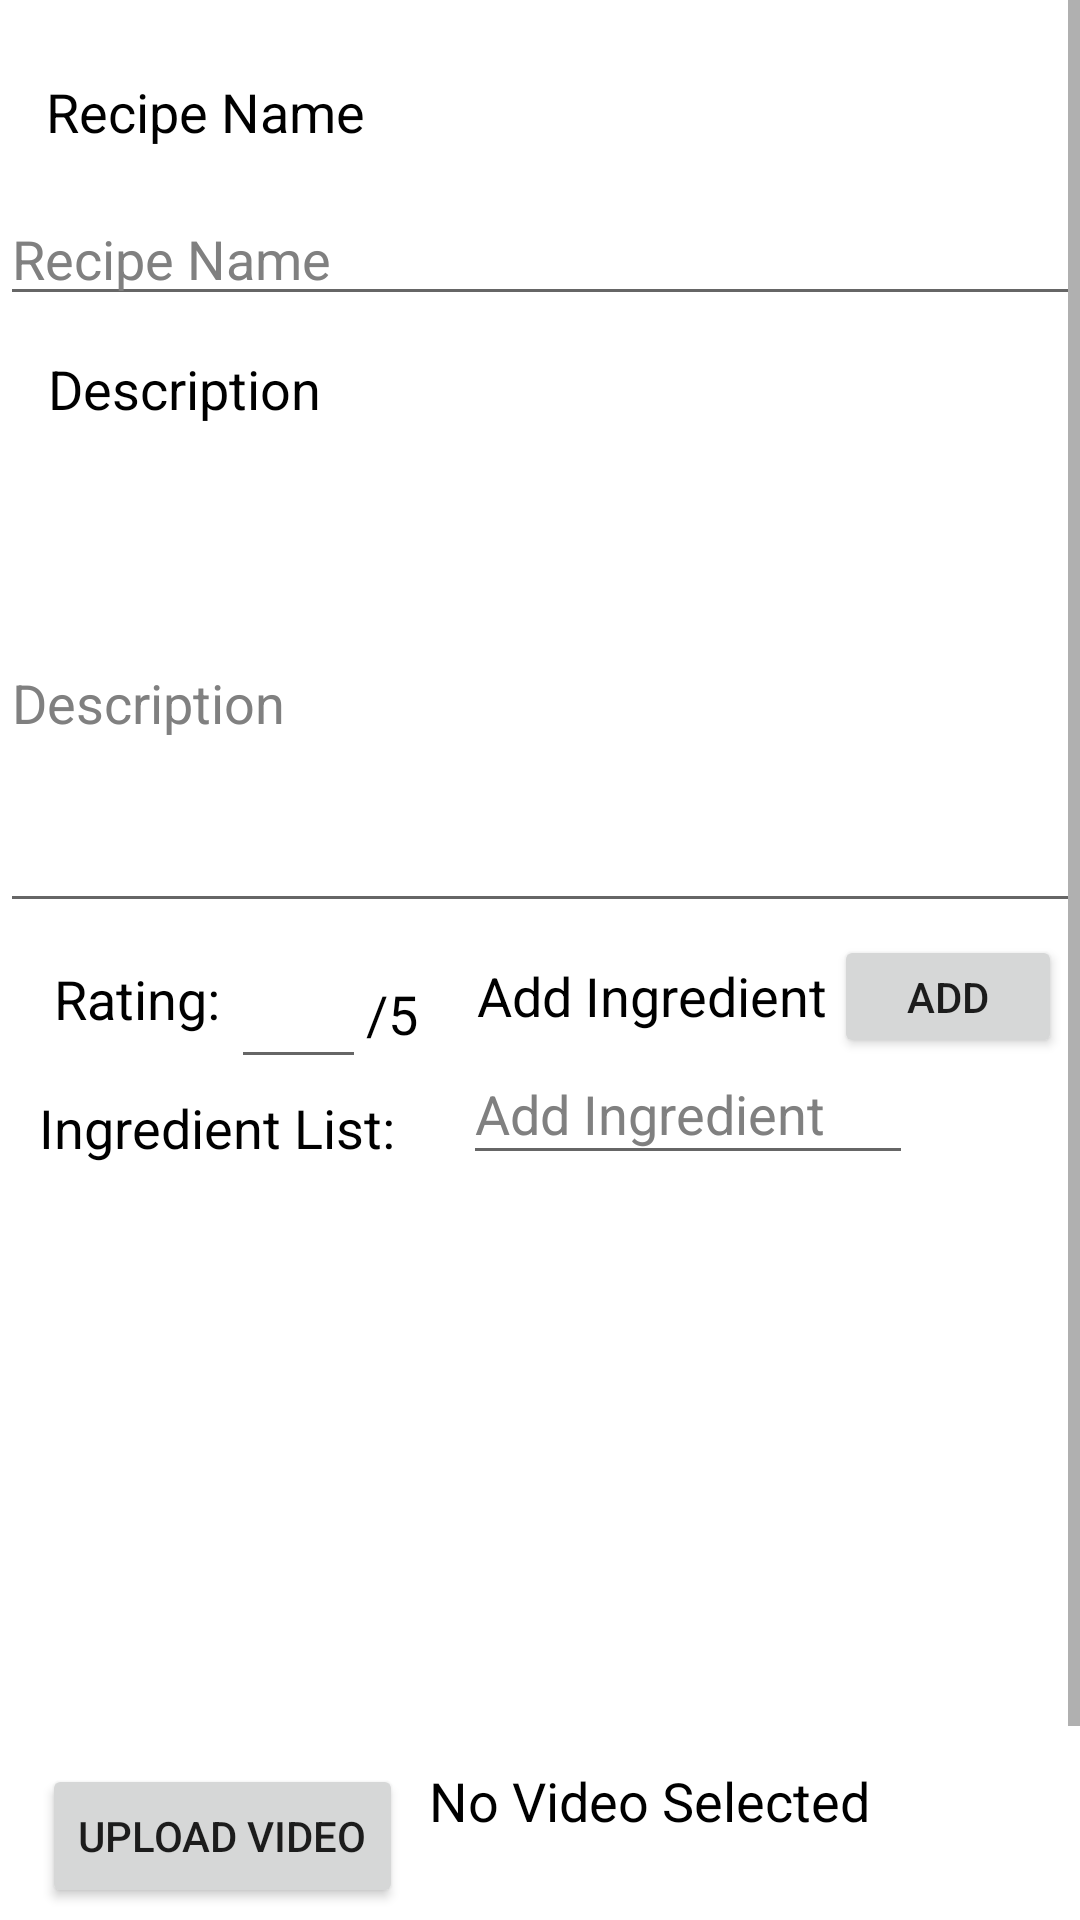

Here is an Android app screen rendered from its layout file. Give the layout XML and the strings, colors and styles it references.
<!-- AndroidManifest.xml: application theme Theme.RecipeCW -->
<!-- res/layout/activity_new_recipe.xml -->
<?xml version="1.0" encoding="utf-8"?>
<ScrollView
    xmlns:android="http://schemas.android.com/apk/res/android"
    xmlns:app="http://schemas.android.com/apk/res-auto"
    xmlns:tools="http://schemas.android.com/tools"
    android:layout_width="fill_parent"
    android:layout_height="fill_parent"
    android:fillViewport="true">

<androidx.constraintlayout.widget.ConstraintLayout
    android:layout_width="fill_parent"
    android:layout_height="fill_parent"
    tools:context=".NewRecipe"
    android:background="@color/white">

    <TextView
        android:id="@+id/RecipeNameView"
        android:layout_width="wrap_content"
        android:layout_height="wrap_content"
        android:layout_marginTop="25dp"
        android:text="@string/recipe_name"
        android:textColor="@color/black"
        android:textSize="18sp"
        app:layout_constraintEnd_toEndOf="parent"
        app:layout_constraintHorizontal_bias="0.06"
        app:layout_constraintStart_toStartOf="parent"
        app:layout_constraintTop_toTopOf="parent" />

    <EditText
        android:id="@+id/RecipeNameInput"
        android:layout_width="360dp"
        android:layout_height="40dp"
        android:layout_marginTop="16dp"
        android:ems="10"
        android:hint="@string/recipe_name"
        android:textColorHint="#808080"
        android:textColor="@color/black"
        android:inputType="textPersonName"
        android:maxLength="30"
        app:layout_constraintEnd_toEndOf="parent"
        app:layout_constraintHorizontal_bias="0.355"
        app:layout_constraintStart_toStartOf="parent"
        app:layout_constraintTop_toBottomOf="@+id/RecipeNameView" />

    <TextView
        android:id="@+id/RecipeDescriptionView"
        android:layout_width="wrap_content"
        android:layout_height="wrap_content"
        android:layout_marginTop="12dp"
        android:text="@string/description"
        android:textColor="@color/black"
        android:textSize="18sp"
        app:layout_constraintEnd_toEndOf="parent"
        app:layout_constraintHorizontal_bias="0.06"
        app:layout_constraintStart_toStartOf="parent"
        app:layout_constraintTop_toBottomOf="@+id/RecipeNameInput" />

    <EditText
        android:id="@+id/RecipeDescriptionInput"
        android:layout_width="360dp"
        android:layout_height="150dp"
        android:layout_marginTop="16dp"
        android:ems="10"
        android:hint="@string/description"
        android:textColorHint="#808080"
        android:inputType="textMultiLine"
        android:textColor="@color/black"
        android:lines="6"
        android:maxLines="6"
        android:maxLength="200"
        app:layout_constraintEnd_toEndOf="parent"
        app:layout_constraintHorizontal_bias="0.355"
        app:layout_constraintStart_toStartOf="parent"
        app:layout_constraintTop_toBottomOf="@+id/RecipeDescriptionView" />

    <TextView
        android:id="@+id/RecipeIngredientView"
        android:layout_width="wrap_content"
        android:layout_height="wrap_content"
        android:layout_marginTop="12dp"
        android:text="Add Ingredient"
        android:textColor="@color/black"
        android:textSize="18sp"
        app:layout_constraintEnd_toEndOf="parent"
        app:layout_constraintHorizontal_bias="0.653"
        app:layout_constraintStart_toStartOf="parent"
        app:layout_constraintTop_toBottomOf="@+id/RecipeDescriptionInput" />

    <TextView
        android:id="@+id/IngredientListView"
        android:layout_width="wrap_content"
        android:layout_height="wrap_content"
        android:layout_marginTop="56dp"
        android:text="Ingredient List:"
        android:textColor="@color/black"
        android:textSize="18sp"
        app:layout_constraintEnd_toEndOf="parent"
        app:layout_constraintHorizontal_bias="0.054"
        app:layout_constraintStart_toStartOf="parent"
        app:layout_constraintTop_toBottomOf="@+id/RecipeDescriptionInput" />

    <EditText
        android:id="@+id/RecipeIngredientInput"
        android:layout_width="150dp"
        android:layout_height="44dp"
        android:layout_marginTop="40dp"
        android:ems="10"
        android:hint="Add Ingredient"
        android:textColorHint="#808080"
        android:textColor="@color/black"
        android:inputType="textPersonName"
        android:maxLength="25"
        app:layout_constraintEnd_toEndOf="parent"
        app:layout_constraintHorizontal_bias="0.735"
        app:layout_constraintStart_toStartOf="parent"
        app:layout_constraintTop_toBottomOf="@+id/RecipeDescriptionInput" />

    <Button
        android:id="@+id/AddIngredient"
        android:layout_width="76dp"
        android:layout_height="41dp"
        android:layout_marginTop="4dp"
        android:onClick="AddIngredient"
        android:text="@string/add"
        app:layout_constraintEnd_toEndOf="parent"
        app:layout_constraintHorizontal_bias="0.979"
        app:layout_constraintStart_toStartOf="parent"
        app:layout_constraintTop_toBottomOf="@+id/RecipeDescriptionInput" />

    <TextView
        android:id="@+id/RatingView"
        android:layout_width="59dp"
        android:layout_height="30dp"
        android:layout_marginTop="13dp"
        android:text="@string/rating"
        android:textColor="@color/black"
        android:textSize="18sp"
        app:layout_constraintEnd_toEndOf="parent"
        app:layout_constraintHorizontal_bias="0.06"
        app:layout_constraintStart_toStartOf="parent"
        app:layout_constraintTop_toBottomOf="@+id/RecipeDescriptionInput" />

    <TextView
        android:id="@+id/from100"
        android:layout_width="59dp"
        android:layout_height="29dp"
        android:layout_marginTop="18dp"
        android:text="@string/_5"
        android:textColor="@color/black"
        android:textSize="18sp"

        app:layout_constraintEnd_toEndOf="parent"

        app:layout_constraintHorizontal_bias="0.0"
        app:layout_constraintStart_toEndOf="@+id/RatingInput"
        app:layout_constraintTop_toBottomOf="@+id/RecipeDescriptionInput" />

    <EditText
        android:id="@+id/RatingInput"
        android:layout_width="45dp"
        android:layout_height="44dp"
        android:layout_marginTop="8dp"
        android:inputType="numberDecimal"
        android:maxLength="4"
        android:textColorHint="#808080"
        android:textColor="@color/black"
        android:textAlignment="center"
        app:layout_constraintEnd_toEndOf="parent"
        app:layout_constraintHorizontal_bias="0"
        app:layout_constraintStart_toEndOf="@+id/RatingView"
        app:layout_constraintTop_toBottomOf="@+id/RecipeDescriptionInput" />

    <androidx.recyclerview.widget.RecyclerView
        android:id="@+id/ingredientRecyclerView"
        android:layout_width="398dp"
        android:layout_height="173dp"
        android:layout_marginTop="392dp"

        app:layout_constraintEnd_toEndOf="parent"
        app:layout_constraintHorizontal_bias="0.461"
        app:layout_constraintStart_toStartOf="parent"
        app:layout_constraintTop_toTopOf="parent" />

    <Button
        android:id="@+id/UploadVideo"
        android:layout_width="wrap_content"
        android:layout_height="wrap_content"
        android:layout_marginTop="588dp"
        android:onClick="UploadVideo"
        android:text="@string/upload_video"
        app:layout_constraintEnd_toEndOf="parent"
        app:layout_constraintHorizontal_bias="0.059"

        app:layout_constraintStart_toStartOf="parent"
        app:layout_constraintTop_toTopOf="parent" />

    <TextView
        android:id="@+id/VideoText"
        android:layout_width="211dp"
        android:layout_height="78dp"
        android:layout_marginTop="588dp"
        android:text="No Video Selected"
        android:textColor="@color/black"
        android:textSize="18sp"
        app:layout_constraintEnd_toEndOf="parent"
        app:layout_constraintHorizontal_bias="0.6"
        app:layout_constraintStart_toEndOf="@+id/UploadVideo"
        app:layout_constraintTop_toTopOf="parent" />

    <Button
        android:id="@+id/SaveRecipe"
        android:layout_width="wrap_content"
        android:layout_height="wrap_content"
        android:layout_marginTop="664dp"
        android:onClick="SaveRecipe"
        android:text="@string/save_recipe"
        app:layout_constraintEnd_toEndOf="parent"
        app:layout_constraintHorizontal_bias="0.066"
        app:layout_constraintStart_toStartOf="parent"
        app:layout_constraintTop_toTopOf="parent" />

    


</androidx.constraintlayout.widget.ConstraintLayout>
</ScrollView>
<!-- resources referenced by this layout -->
<resources>
  <string name="_5">/5</string>
  <string name="add">Add</string>
  <string name="description">Description</string>
  <string name="rating">Rating:</string>
  <string name="recipe_name">Recipe Name</string>
  <string name="save_recipe">Save Recipe</string>
  <string name="upload_video">Upload Video</string>
  <style name="Theme.RecipeCW" parent="Theme.MaterialComponents.DayNight.DarkActionBar">
          
          <item name="colorPrimary">@color/purple_500</item>
          <item name="colorPrimaryVariant">@color/purple_700</item>
          <item name="colorOnPrimary">@color/white</item>
          
          <item name="colorSecondary">@color/teal_200</item>
          <item name="colorSecondaryVariant">@color/teal_700</item>
          <item name="colorOnSecondary">@color/black</item>
          
          <item name="android:statusBarColor" tools:targetApi="l">?attr/colorPrimaryVariant</item>
          
      </style>
  <!-- not gathered from this repository: default colours our renderer supplied (Android Studio template values) -->
  <color name="purple_500">#FF6200EE</color>
  <color name="purple_700">#FF3700B3</color>
  <color name="teal_200">#FF03DAC5</color>
  <color name="teal_700">#FF018786</color>
  <color name="black">#FF000000</color>
  <color name="white">#FFFFFFFF</color>
</resources>
